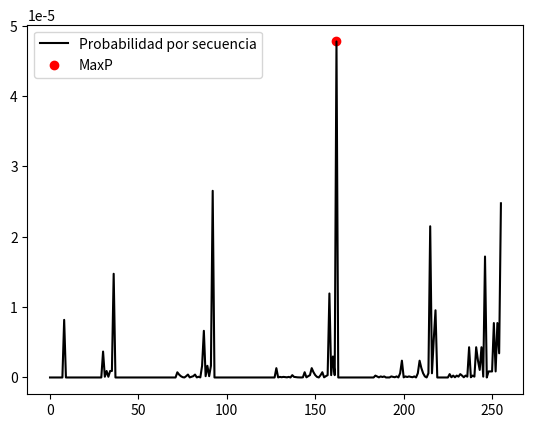

This figure's Python source:
import numpy as np
import matplotlib.pyplot as plt
import sympy as sym
from itertools import permutations
from itertools import combinations
from itertools import combinations_with_replacement

States = np.array([0,1])
#Prior =  np.array([0.2,0.8])
Prior =  np.array([0.0,0.2])

E = np.array([[0.5,0.9],[0.5,0.1]])
T = np.array([[0.8,0.2],[0.2,0.8]])

DictM = {0:'Justa',1:'Sesgada'} 
DictO = {0:'C',1:'S'}
Obs = np.array([1,0,0,0,1,0,1,0])

def GetStates(States,N=8):
    
    CStates = list( combinations_with_replacement(States,N) )
    
    #print(CStates)
    
    Permu = []
    
    for it in CStates:
        p = list(permutations(it,N))
        
        for i in p:
            if i not in Permu:
                Permu.append(i)
                
    return np.array(Permu)

HiddenStates = GetStates(States)

def GetProb(T,E,Obs,State,Prior):
    
    n = len(Obs)
    p = 1.
    
    p *= Prior[State[0]]
    
    # Matriz de transicion
    for i in range(n-1):
        p *= T[ State[i+1], State[i]  ]
        
    for i in range(n):
        p *= E[ Obs[i], State[i] ]
        
    return p

Nobs = HiddenStates.shape[0]

JObs = np.zeros(Nobs)

for j in range(Nobs):
    
    dim = HiddenStates.shape[0]
    J = np.zeros(dim)
    
    for i in range(dim):
        J[i] = GetProb(T,E,HiddenStates[j],HiddenStates[i],Prior)
        
    JObs[j] = np.sum(J)

P = np.zeros(HiddenStates.shape[0], dtype=np.float64)

for i in range(P.shape[0]):
    P[i] = GetProb(T,E,Obs,HiddenStates[i],Prior)

ii = np.where( P == np.amax(P))

print("La suma de probabilidades de todos los estados observables es: {}".format(sum(JObs)))

plt.plot(P,color='black',label='Probabilidad por secuencia')
plt.scatter(ii,max(P),color='r',label='MaxP')
plt.legend(loc=0)
plt.show()
